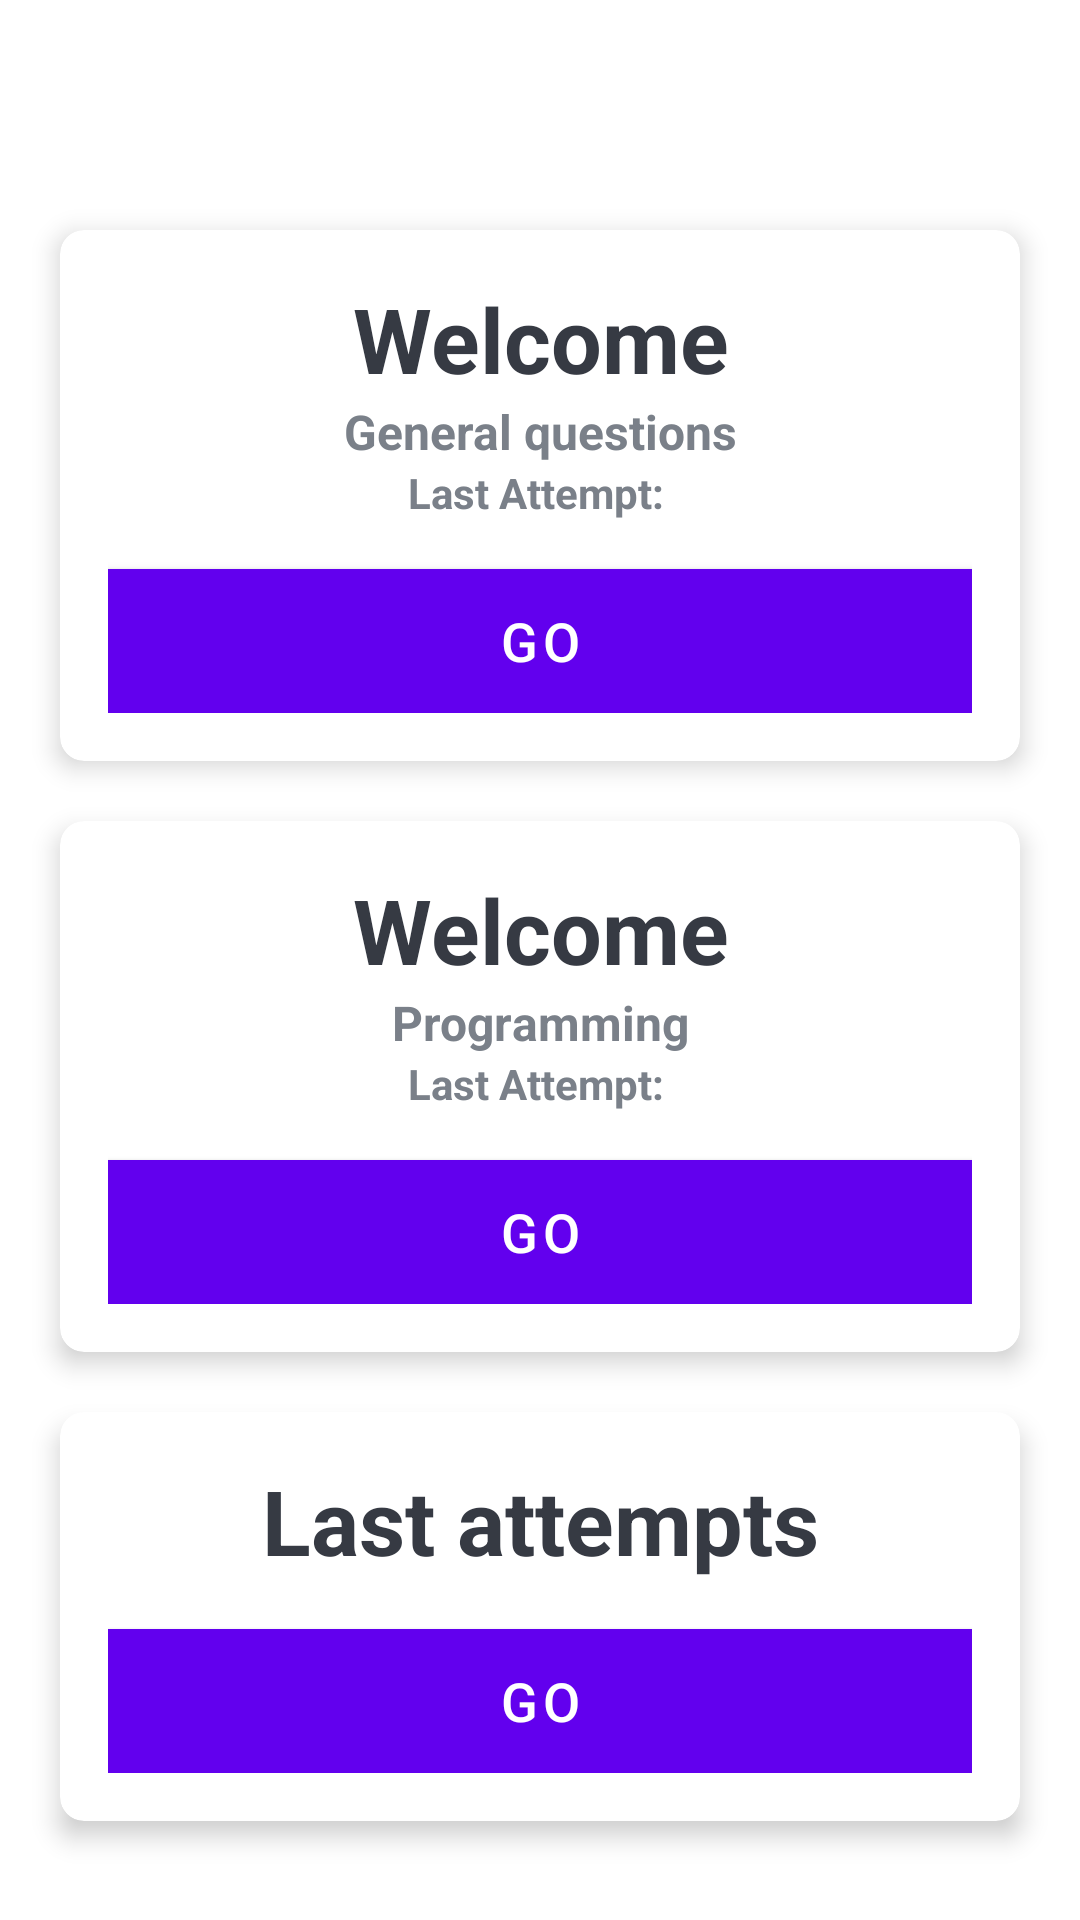

Produce the Android XML layout that renders to this screen, including the resource entries it uses.
<!-- AndroidManifest.xml: activity theme NoActionBarTheme -->
<!-- res/layout/activity_quiz_categories.xml -->
<?xml version="1.0" encoding="utf-8"?>
<FrameLayout xmlns:android="http://schemas.android.com/apk/res/android"
    xmlns:app="http://schemas.android.com/apk/res-auto"
    xmlns:tools="http://schemas.android.com/tools"
    android:id="@+id/difficulty_activity"
    android:layout_width="match_parent"
    android:layout_height="match_parent">


    <LinearLayout
        android:layout_width="match_parent"
        android:layout_height="match_parent"
        android:background="@drawable/ic_bg"
        android:gravity="center"
        android:orientation="vertical"
        tools:context=".MainActivity">


        <TextView
            android:id="@+id/app_difficulty_text"
            android:layout_width="match_parent"
            android:layout_height="wrap_content"
            android:layout_marginBottom="30dp"
            android:gravity="center"
            android:text="Choose difficulty, "
            android:textColor="@android:color/background_light"
            android:textSize="25sp"
            android:textStyle="bold" />

        <androidx.cardview.widget.CardView
            android:layout_width="match_parent"
            android:layout_height="wrap_content"
            android:layout_marginStart="20dp"
            android:layout_marginEnd="20dp"
            android:layout_marginBottom="20dp"
            android:background="@android:color/white"
            app:cardCornerRadius="8dp"
            app:cardElevation="5dp">

            <LinearLayout
                android:layout_width="match_parent"
                android:layout_height="wrap_content"
                android:orientation="vertical"
                android:padding="16dp">

                <TextView
                    android:id="@+id/difficulty_easy"
                    android:layout_width="match_parent"
                    android:layout_height="wrap_content"
                    android:gravity="center"
                    android:text="Welcome"
                    android:textColor="#363A43"
                    android:textSize="30sp"
                    android:textStyle="bold" />

                <TextView

                    android:layout_width="match_parent"
                    android:layout_height="wrap_content"
                    android:gravity="center"
                    android:text="General questions"
                    android:textColor="#7A8089"
                    android:textSize="16sp"
                    android:textStyle="bold" />
                <TextView
                    android:id="@+id/attemptGeneral"
                    android:layout_width="match_parent"
                    android:layout_height="wrap_content"
                    android:gravity="center"
                    android:text="Last Attempt: "
                    android:textColor="#7A8089"
                    android:textSize="14sp"
                    android:textStyle="bold" />

                <Button
                    android:id="@+id/btn_go_easy"
                    android:layout_width="match_parent"
                    android:layout_height="wrap_content"
                    android:layout_marginTop="16dp"
                    android:background="@color/design_default_color_primary"
                    android:text="Go"
                    android:textColor="@android:color/white"
                    android:textSize="18sp">

                </Button>

            </LinearLayout>
        </androidx.cardview.widget.CardView>


        <androidx.cardview.widget.CardView
            android:layout_width="match_parent"
            android:layout_height="wrap_content"
            android:layout_marginStart="20dp"
            android:layout_marginEnd="20dp"
            android:layout_marginBottom="20dp"
            android:background="@android:color/white"
            app:cardCornerRadius="8dp"
            app:cardElevation="5dp">

            <LinearLayout
                android:layout_width="match_parent"
                android:layout_height="wrap_content"
                android:orientation="vertical"
                android:padding="16dp">

                <TextView
                    android:id="@+id/difficulty_programming"
                    android:layout_width="match_parent"
                    android:layout_height="wrap_content"
                    android:gravity="center"
                    android:text="Welcome"
                    android:textColor="#363A43"
                    android:textSize="30sp"
                    android:textStyle="bold" />

                <TextView
                    android:layout_width="match_parent"
                    android:layout_height="wrap_content"
                    android:gravity="center"
                    android:text="Programming"
                    android:textColor="#7A8089"
                    android:textSize="16sp"
                    android:textStyle="bold" />
                <TextView
                    android:id="@+id/attemptProgramming"
                    android:layout_width="match_parent"
                    android:layout_height="wrap_content"
                    android:gravity="center"
                    android:text="Last Attempt: "
                    android:textColor="#7A8089"
                    android:textSize="14sp"
                    android:textStyle="bold" />

                <Button
                    android:id="@+id/btn_go_program"
                    android:layout_width="match_parent"
                    android:layout_height="wrap_content"
                    android:layout_marginTop="16dp"
                    android:background="@color/design_default_color_primary"
                    android:text="Go"
                    android:textColor="@android:color/white"
                    android:textSize="18sp">

                </Button>

            </LinearLayout>
        </androidx.cardview.widget.CardView>

        <androidx.cardview.widget.CardView
            android:layout_width="match_parent"
            android:layout_height="wrap_content"
            android:layout_marginStart="20dp"
            android:layout_marginEnd="20dp"
            android:layout_marginBottom="20dp"
            android:background="@android:color/white"
            app:cardCornerRadius="8dp"
            app:cardElevation="5dp">

            <LinearLayout
                android:layout_width="match_parent"
                android:layout_height="wrap_content"
                android:orientation="vertical"
                android:padding="16dp">

                <TextView
                    android:id="@+id/highscore"
                    android:layout_width="match_parent"
                    android:layout_height="wrap_content"
                    android:gravity="center"
                    android:text="Last attempts"
                    android:textColor="#363A43"
                    android:textSize="30sp"
                    android:textStyle="bold" />
            <ImageView
                android:layout_width="wrap_content"
                android:layout_height="wrap_content"
                android:src="@drawable/ichc"
                android:layout_gravity="center"/>
                <Button
                    android:id="@+id/btn_go_hc"
                    android:layout_width="match_parent"
                    android:layout_height="wrap_content"
                    android:layout_marginTop="16dp"
                    android:background="@color/design_default_color_primary"
                    android:text="Go"
                    android:textColor="@android:color/white"
                    android:textSize="18sp">

                </Button>

            </LinearLayout>
        </androidx.cardview.widget.CardView>

    </LinearLayout>
</FrameLayout>
<!-- resources referenced by this layout -->
<resources>
  <style name="NoActionBarTheme" parent="Theme.MaterialComponents.Light.NoActionBar">
          <item name="colorPrimary">@color/purple_500</item>
          <item name="colorPrimaryDark">@color/purple_700</item>
          <item name="colorOnPrimary">@color/white</item>
          
          <item name="colorSecondary">@color/teal_200</item>
          <item name="colorSecondaryVariant">@color/teal_700</item>
          <item name="colorOnSecondary">@color/black</item>
          
          <item name="android:statusBarColor" tools:targetApi="l">?attr/colorPrimaryVariant</item>
          
      </style>
  <!-- not gathered from this repository: default colours our renderer supplied (Android Studio template values) -->
  <color name="purple_500">#FF6200EE</color>
  <color name="purple_700">#FF3700B3</color>
  <color name="teal_200">#FF03DAC5</color>
  <color name="teal_700">#FF018786</color>
  <color name="black">#FF000000</color>
  <color name="white">#FFFFFFFF</color>
</resources>
